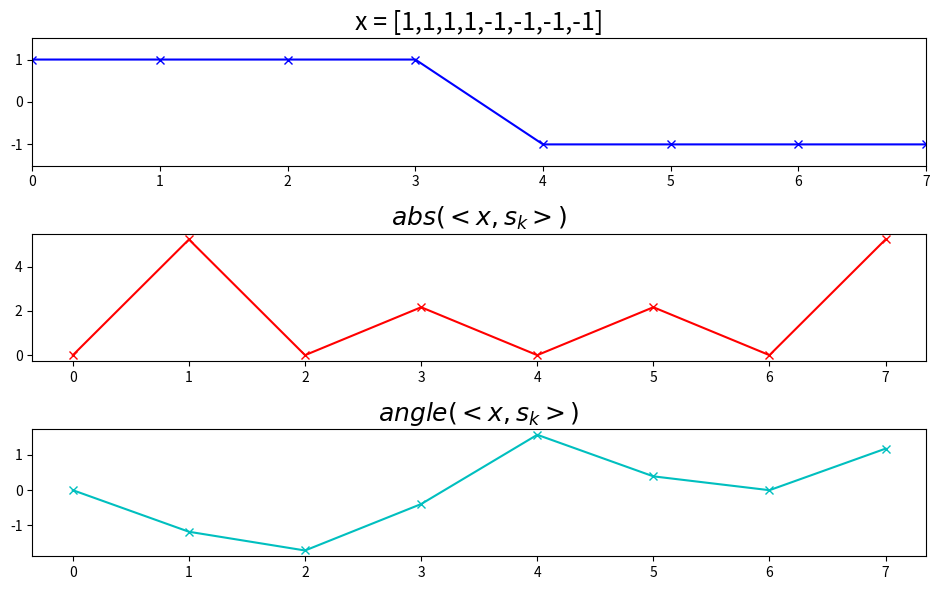

Write Python code to recreate this figure.
# matplotlib without any blocking GUI
import matplotlib as mpl
mpl.use('Agg')
import matplotlib.pyplot as plt
import numpy as np

x = np.array([1,1,1,1,-1,-1,-1,-1])
N = 8
mX = ()
pX = ()
plt.figure(1, figsize=(9.5, 6))

plt.subplot(3,1,1)
plt.plot(x,marker='x',color='b', lw=1.5)
plt.axis([0,N-1,-1.5,1.5])
plt.title('x = [1,1,1,1,-1,-1,-1,-1]', fontsize=18)

for k in range(8):
  s = np.exp(1j*2*np.pi*k/N*np.arange(N))
  X = sum(x*np.conjugate(s))
  mX = np.append(mX, np.abs(X))
  pX = np.append(pX, np.angle(X))

plt.subplot(3,1,2)
plt.plot(mX, marker='x', color='r', lw=1.5)
plt.title('$abs(<x,s_k>)$', fontsize=18)

plt.subplot(3,1,3)
plt.plot(pX, marker='x', color='c', lw=1.5)
plt.title('$angle(<x,s_k>)$', fontsize=18)

plt.tight_layout()
plt.savefig('inner-product.png')

